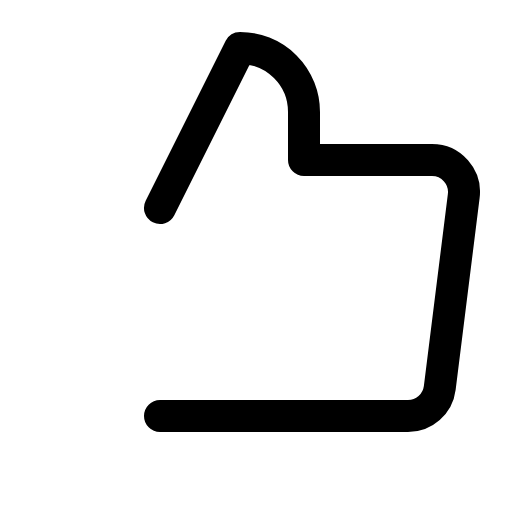
t = 0.00 s
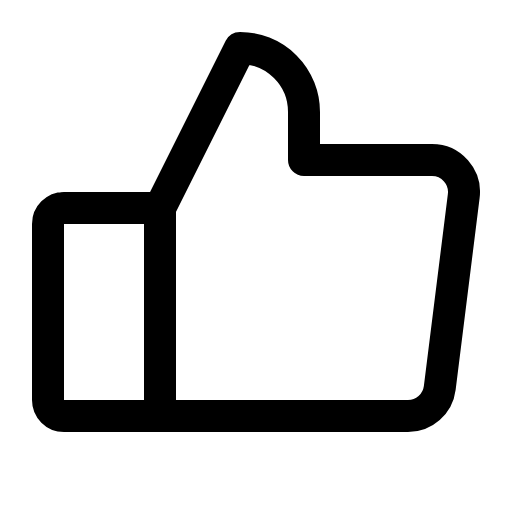
t = 0.68 s
t = 1.05 s: frame unchanged from t = 0.68 s, image omitted
t = 1.80 s: frame unchanged from t = 0.68 s, image omitted
t = 2.18 s: frame unchanged from t = 0.68 s, image omitted
t = 2.93 s: frame unchanged from t = 0.68 s, image omitted

The animated SVG that drew these frames (rendered in a browser with its animation timeline set to each time). Animation: 1 CSS @keyframes rule; one cycle of 3.30 s, repeats indefinitely.

<svg xmlns="http://www.w3.org/2000/svg" viewBox="0 0 256 256">
  <style>
    .draw-line {
      stroke-dasharray: 2000;
      stroke-dashoffset: 0;
    }
    svg:hover .draw-line {
      animation: phosphor-draw-in 3s ease-in-out infinite alternate;
    }
    @keyframes phosphor-draw-in {
      0%   { stroke-dashoffset: 2000; }
      50%  { stroke-dashoffset: 0; }
      100% { stroke-dashoffset: 0; }
    }
  </style><rect width="256" height="256" fill="none"/><path d="M32,104H80a0,0,0,0,1,0,0V208a0,0,0,0,1,0,0H32a8,8,0,0,1-8-8V112A8,8,0,0,1,32,104Z" fill="none" stroke="currentColor" stroke-linecap="round" stroke-linejoin="round" stroke-width="16" class="draw-line" pathLength="1" style="animation-delay: 0s"/><path d="M80,104l40-80a32,32,0,0,1,32,32V80h64a16,16,0,0,1,15.87,18l-12,96A16,16,0,0,1,204,208H80" fill="none" stroke="currentColor" stroke-linecap="round" stroke-linejoin="round" stroke-width="16" class="draw-line" pathLength="1" style="animation-delay: 0.3s"/></svg>
